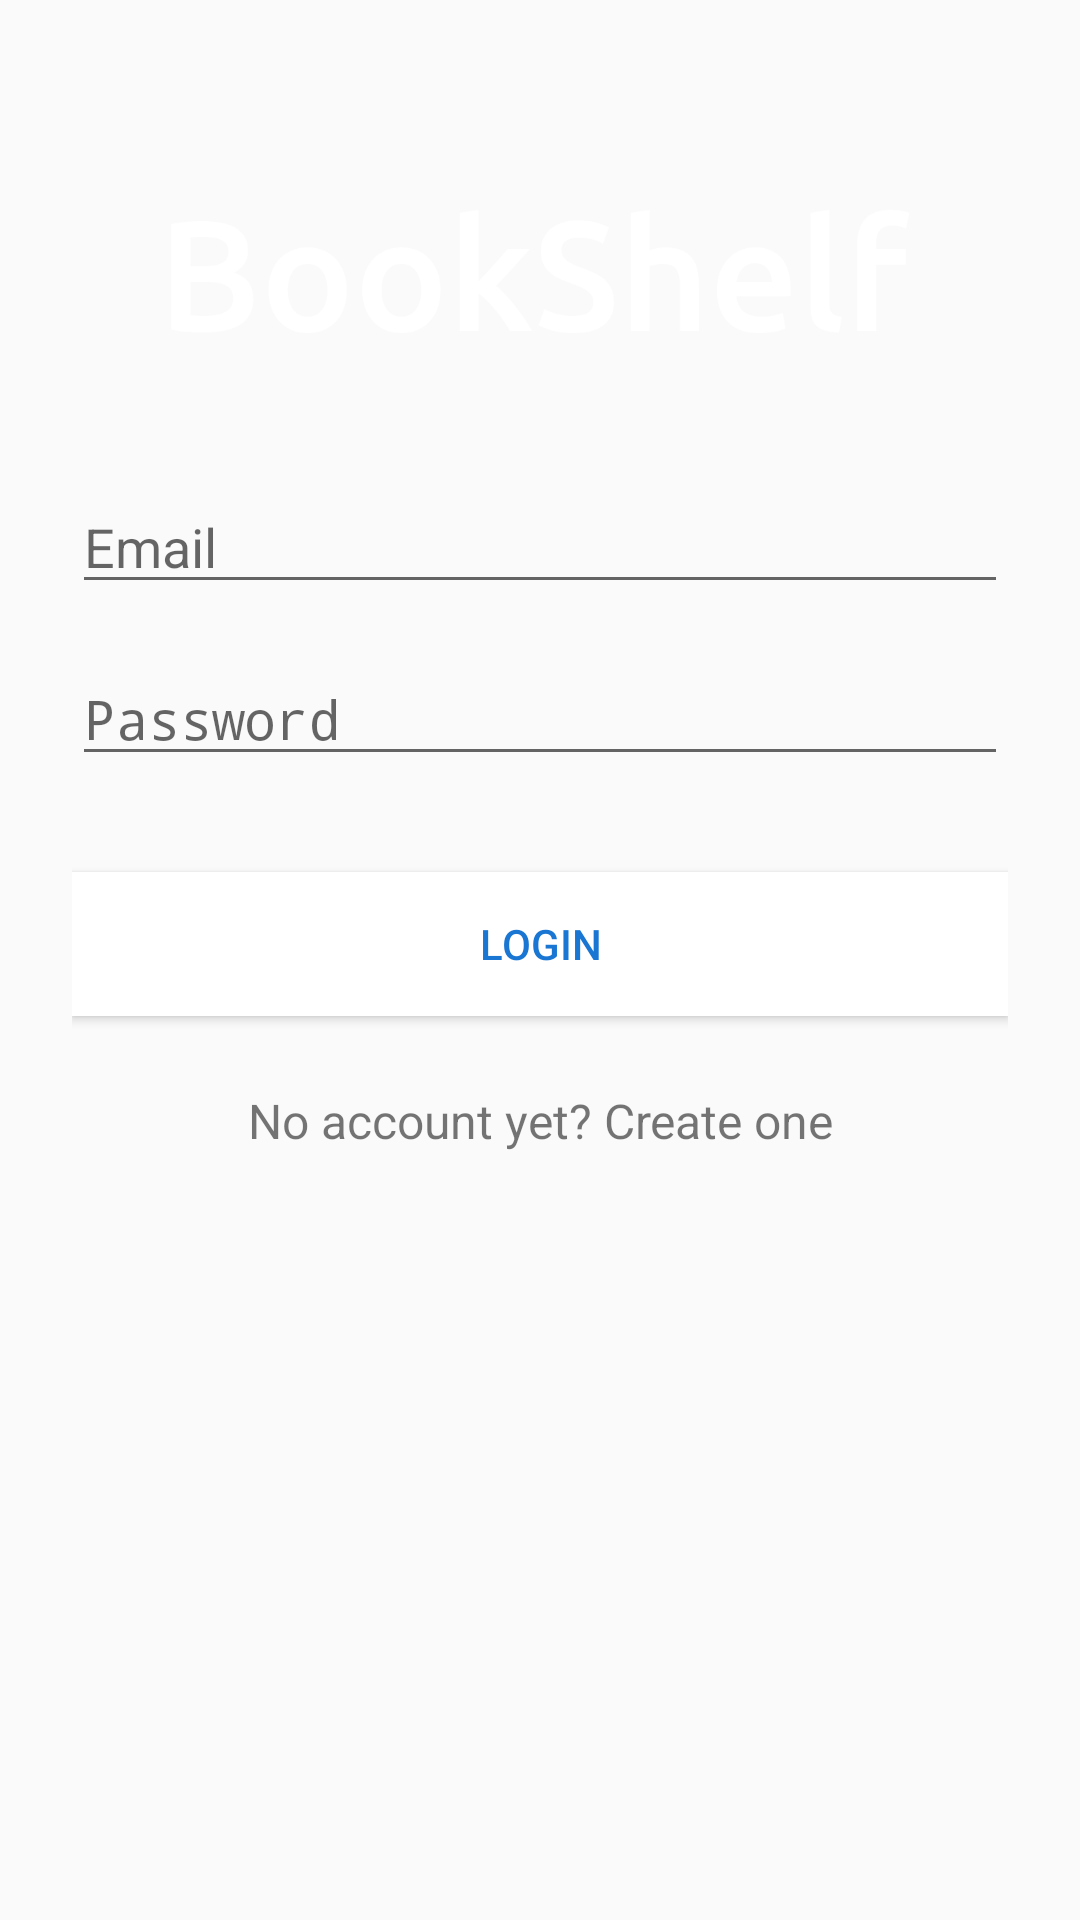

This screen was rendered from an Android layout file. Write that file and the resources it references.
<!-- AndroidManifest.xml: application theme AppTheme -->
<!-- res/layout/activity_login.xml -->
<?xml version="1.0" encoding="utf-8"?>
<ScrollView xmlns:android="http://schemas.android.com/apk/res/android"
    android:layout_width="fill_parent"
    android:layout_height="fill_parent"
    android:fitsSystemWindows="true">

    <LinearLayout
        android:layout_width="match_parent"
        android:layout_height="wrap_content"
        android:orientation="vertical"
        android:paddingLeft="24dp"
        android:paddingRight="24dp"
        android:paddingTop="56dp">

        <ImageView
            android:id="@+id/BookShelfLogo"
            android:layout_width="wrap_content"
            android:layout_height="72dp"
            android:layout_gravity="center_horizontal"
            android:layout_marginBottom="24dp"
            android:src="@drawable/bookshelf_logo" />

        
        <EditText
            android:id="@+id/input_email"
            android:layout_width="match_parent"
            android:layout_height="wrap_content"
            android:layout_marginBottom="8dp"
            android:layout_marginTop="8dp"
            android:hint="Email"
            android:inputType="textEmailAddress" />

        
        <EditText
            android:id="@+id/input_password"
            android:layout_width="match_parent"
            android:layout_height="wrap_content"
            android:layout_marginBottom="8dp"
            android:layout_marginTop="8dp"
            android:hint="Password"
            android:inputType="textPassword" />

        <android.support.v7.widget.AppCompatButton
            android:id="@+id/btn_login"
            android:layout_width="fill_parent"
            android:layout_height="wrap_content"
            android:layout_marginBottom="24dp"
            android:layout_marginTop="24dp"
            android:textColor="@color/colorPrimary"
            android:background="@color/white"
            android:padding="12dp"
            android:text="Login" />

        <TextView
            android:id="@+id/link_signup"
            android:layout_width="fill_parent"
            android:layout_height="wrap_content"
            android:layout_marginBottom="24dp"
            android:gravity="center"
            android:text="No account yet? Create one"
            android:textSize="16dip" />

    </LinearLayout>
</ScrollView>
<!-- resources referenced by this layout -->
<resources>
  <color name="colorPrimary">#1976d2</color>
  <!-- drawable bookshelf_logo: png bitmap (drawable-xxxhdpi, 16386 bytes) -->
  <style name="AppTheme" parent="Theme.AppCompat.Light.DarkActionBar">
          
          <item name="colorPrimary">@color/colorPrimary</item>
          <item name="colorPrimaryDark">@color/colorPrimaryDark</item>
          <item name="colorAccent">@color/colorAccent</item>
      </style>
  <color name="colorPrimaryDark">#004ba0</color>
  <color name="colorAccent">#1094CF</color>
  <!-- not gathered from this repository: default colours our renderer supplied (Android Studio template values) -->
  <color name="white">#FFFFFFFF</color>
</resources>
